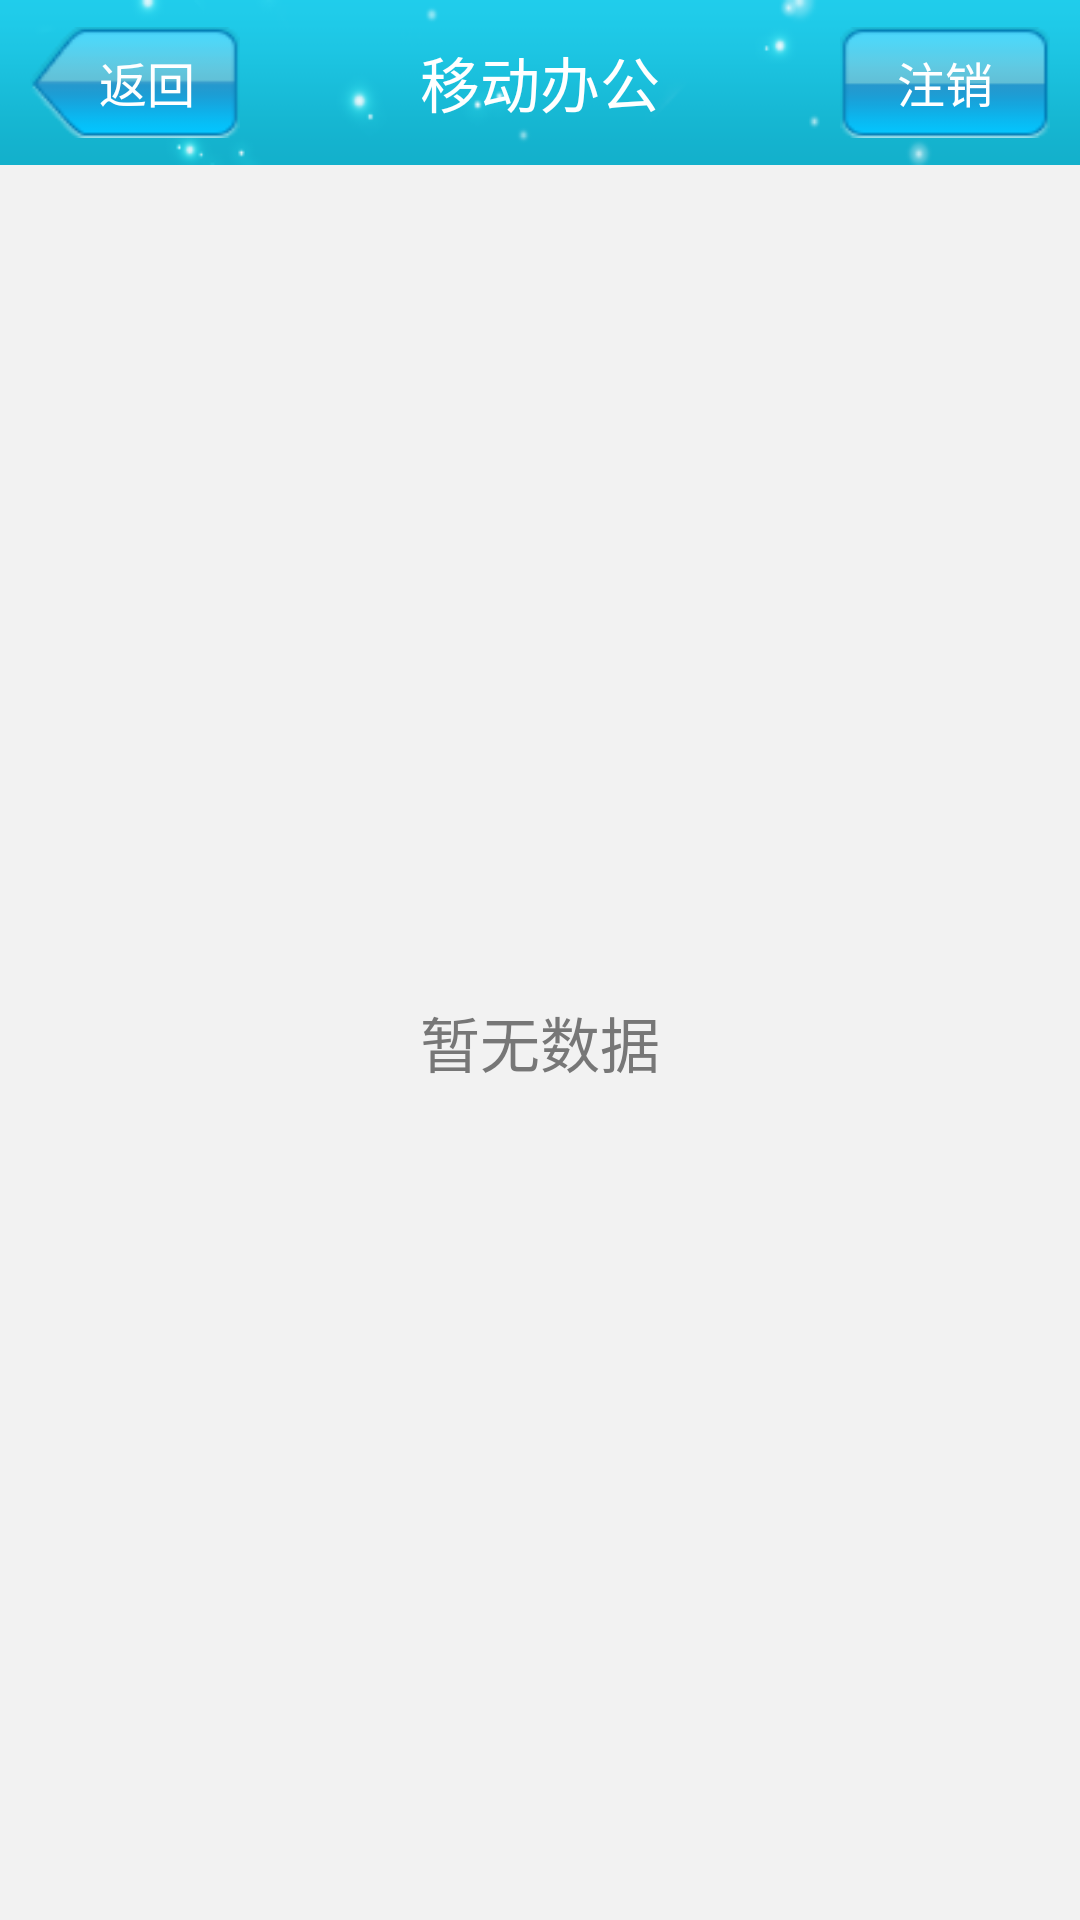

Produce the Android XML layout that renders to this screen, including the resource entries it uses.
<!-- AndroidManifest.xml: application theme AppTheme -->
<!-- res/layout/csxtx_activity.xml -->
<?xml version="1.0" encoding="utf-8"?>
<RelativeLayout xmlns:android="http://schemas.android.com/apk/res/android"
    android:layout_width="match_parent"
    android:layout_height="match_parent"
    android:background="@color/bg" >

    <include 
        android:id="@+id/title"
        layout="@layout/title"/>

    <TextView
        android:id="@+id/textView1"
        android:layout_width="match_parent"
        android:layout_height="match_parent"
        android:gravity="center_vertical|center_horizontal"
        android:layout_below="@+id/title"
        android:text="暂无数据" 
        android:textSize="20sp"
        android:textColor="#777777"/>

</RelativeLayout>
<!-- res/layout/title.xml (included above) -->
<?xml version="1.0" encoding="utf-8"?>
<RelativeLayout xmlns:android="http://schemas.android.com/apk/res/android"
    android:layout_width="match_parent"
    android:layout_height="55dp"
    android:background="@drawable/title_bg" >

    <TextView
        android:id="@id/titleBack"
        android:layout_width="70dp"
        android:layout_height="37dp"
        android:layout_centerVertical="true"
        android:layout_marginLeft="10dp"
        android:background="@drawable/titile_back_select"
        android:gravity="center_vertical|right"
        android:paddingRight="15dp"
        android:text="返回"
        android:textColor="@color/white"
        android:textSize="16.0sp" />

    <TextView
        android:id="@id/titleName"
        android:layout_width="wrap_content"
        android:layout_height="wrap_content"
        android:layout_centerHorizontal="true"
        android:layout_centerVertical="true"
        android:text="@string/app_name"
        android:textColor="@color/white"
        android:textSize="20sp" />

    <TextView
        android:id="@id/titleSub"
        android:layout_width="70dp"
        android:layout_height="37dp"
        android:layout_alignParentRight="true"
        android:layout_centerVertical="true"
        android:layout_marginRight="10dp"
        android:background="@drawable/titile_zx_select"
        android:gravity="center_vertical|center_horizontal"
        android:text="注销"
        android:textColor="#ffffff"
        android:textSize="16sp" />

</RelativeLayout>
<!-- resources referenced by this layout -->
<resources>
  <color name="bg">#f2f2f2</color>
  <color name="white">#ffffff</color>
  <!-- drawable titile_back_select (drawable) -->
  <?xml version="1.0" encoding="utf-8"?>
  <selector xmlns:android="http://schemas.android.com/apk/res/android" >
      <item android:state_pressed="true" android:drawable="@drawable/titile_press_back"></item>
      <item android:drawable="@drawable/titile_back"></item>
  </selector>
  <!-- drawable titile_zx_select (drawable) -->
  <?xml version="1.0" encoding="utf-8"?>
  <selector xmlns:android="http://schemas.android.com/apk/res/android" >
      <item android:state_pressed="true" android:drawable="@drawable/btn_press_login"></item>
      <item android:drawable="@drawable/btn_login"></item>
  </selector>
  <!-- drawable title_bg: png bitmap (drawable-hdpi, 6632 bytes) -->
  <string name="app_name">移动办公</string>
  <style name="AppTheme" parent="AppBaseTheme">
          
      </style>
  <!-- drawable titile_press_back: png bitmap (drawable-hdpi, 1592 bytes) -->
  <!-- drawable titile_back: png bitmap (drawable-hdpi, 51468 bytes) -->
  <!-- drawable btn_press_login: png bitmap (drawable-hdpi, 1154 bytes) -->
  <!-- drawable btn_login: png bitmap (drawable-hdpi, 50317 bytes) -->
  <style name="AppBaseTheme" parent="android:Theme.Light">
          
      </style>
</resources>
